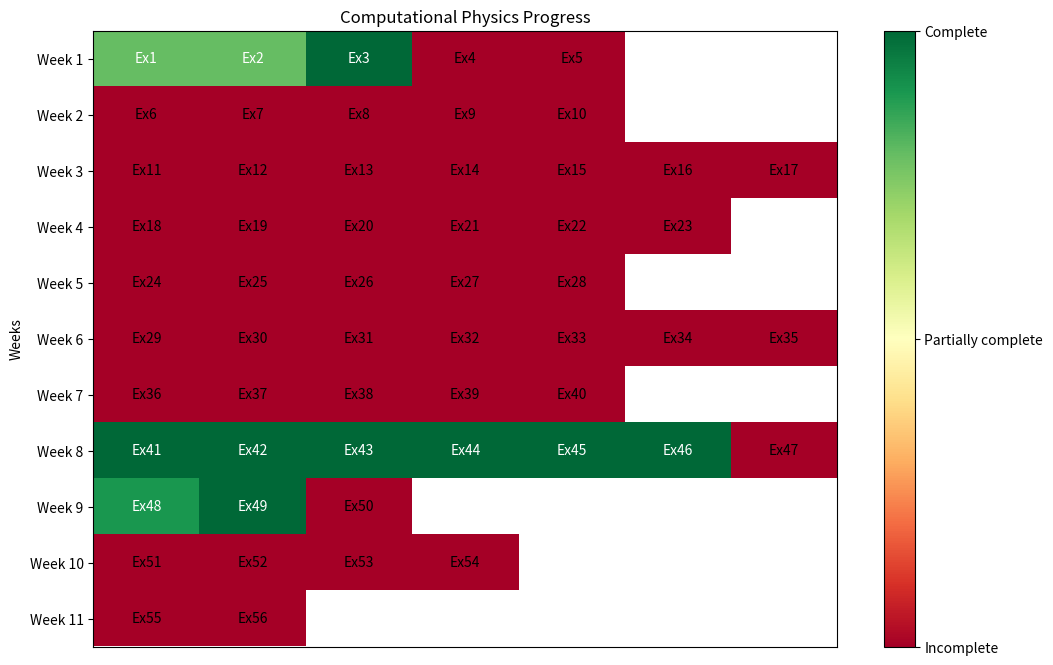

Write the Python code that produced this figure.
import matplotlib.pyplot as plt
import numpy as np
from matplotlib.colors import Normalize

# Number of exercises per week
exercises_per_week = [5, 5, 7, 6, 5, 7, 5, 7, 3, 4, 2]

# Progress data (values between 0 and 1 to represent partial to full completion)
progress = [
    [0.8, 0.8, 1, 0, 0], [0, 0, 0, 0, 0], [0, 0, 0, 0, 0, 0, 0], 
    [0, 0, 0, 0, 0, 0], [0, 0, 0, 0, 0], [0, 0, 0, 0, 0, 0, 0], 
    [0, 0, 0, 0, 0], [1, 1, 1, 1, 1, 1, 0], [0.9, 1, 0], [0, 0, 0, 0],
    [0, 0]
]

# Adjust the size of the array for plotting
max_exercises = max(exercises_per_week)
progress_array = np.full((len(exercises_per_week), max_exercises), np.nan)  # Fill with NaN to distinguish empty cells

for i, week in enumerate(progress):
    progress_array[i, :len(week)] = week

# Use a continuous colormap
cmap = plt.cm.RdYlGn  # Choose a smooth gradient colormap
norm = Normalize(vmin=0, vmax=1)

# Plotting
fig, ax = plt.subplots(figsize=(12, 8))
cax = ax.imshow(progress_array, cmap=cmap, norm=norm, aspect='auto')

# Color bar to show the progress scale
cbar = fig.colorbar(cax, ticks=[0, 0.5, 1])
cbar.ax.set_yticklabels(['Incomplete', 'Partially complete', 'Complete'])

# Remove x-axis labels
ax.set_xticks([])
ax.set_yticks(np.arange(len(exercises_per_week)))
ax.set_yticklabels([f'Week {i}' for i in range(1, len(exercises_per_week) + 1)])

# Label each cell with continuous exercise number
exercise_counter = 1
for i in range(len(exercises_per_week)):
    for j in range(exercises_per_week[i]):
        if not np.isnan(progress_array[i, j]):
            ax.text(j, i, f'Ex{exercise_counter}', ha='center', va='center', 
                    color='white' if progress_array[i, j] >= 0.5 else 'black')
            exercise_counter += 1

plt.title('Computational Physics Progress')
plt.ylabel('Weeks')

plt.show()